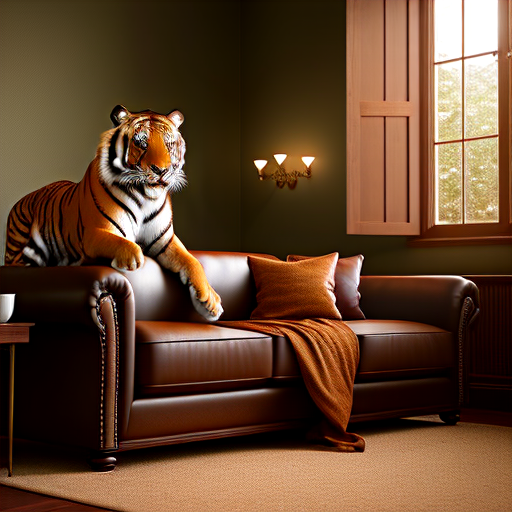
Generation parameters embedded in this image by AUTOMATIC1111 Stable Diffusion web UI or a fork of it (Forge, ...) (PNG 'parameters' text chunk):
cinematic film still create image for professional 3d model The image is a 3D rendering of a a beautiful female  breaking through a wall. The tiger is in mid-air, with its claws outstretched. The background is a living room, with a couch, coffee table, and television. A woman is sitting on the couch, watching the tiger in shock. The image is very realistic, and it seems as though the tiger is actually in the room.
 . shallow depth of field, vignette, highly detailed, high budget, bokeh, cinemascope, moody, epic, gorgeous, film grain, grainy
Negative prompt: anime, cartoon, graphic, text, painting, crayon, graphite, abstract, glitch, deformed, mutated, ugly, disfigured, ugly, deformed, noisy, low poly, blurry, painting
Steps: 25, Sampler: DPM++ 2M Karras, CFG scale: 7, Seed: 2001082524, Size: 512x512, Model hash: ad1a10552b, Model: rundiffusionFX_v10, Style Selector Enabled: True, Style Selector Randomize: False, Style Selector Style: Cinematic, Version: v1.6.0